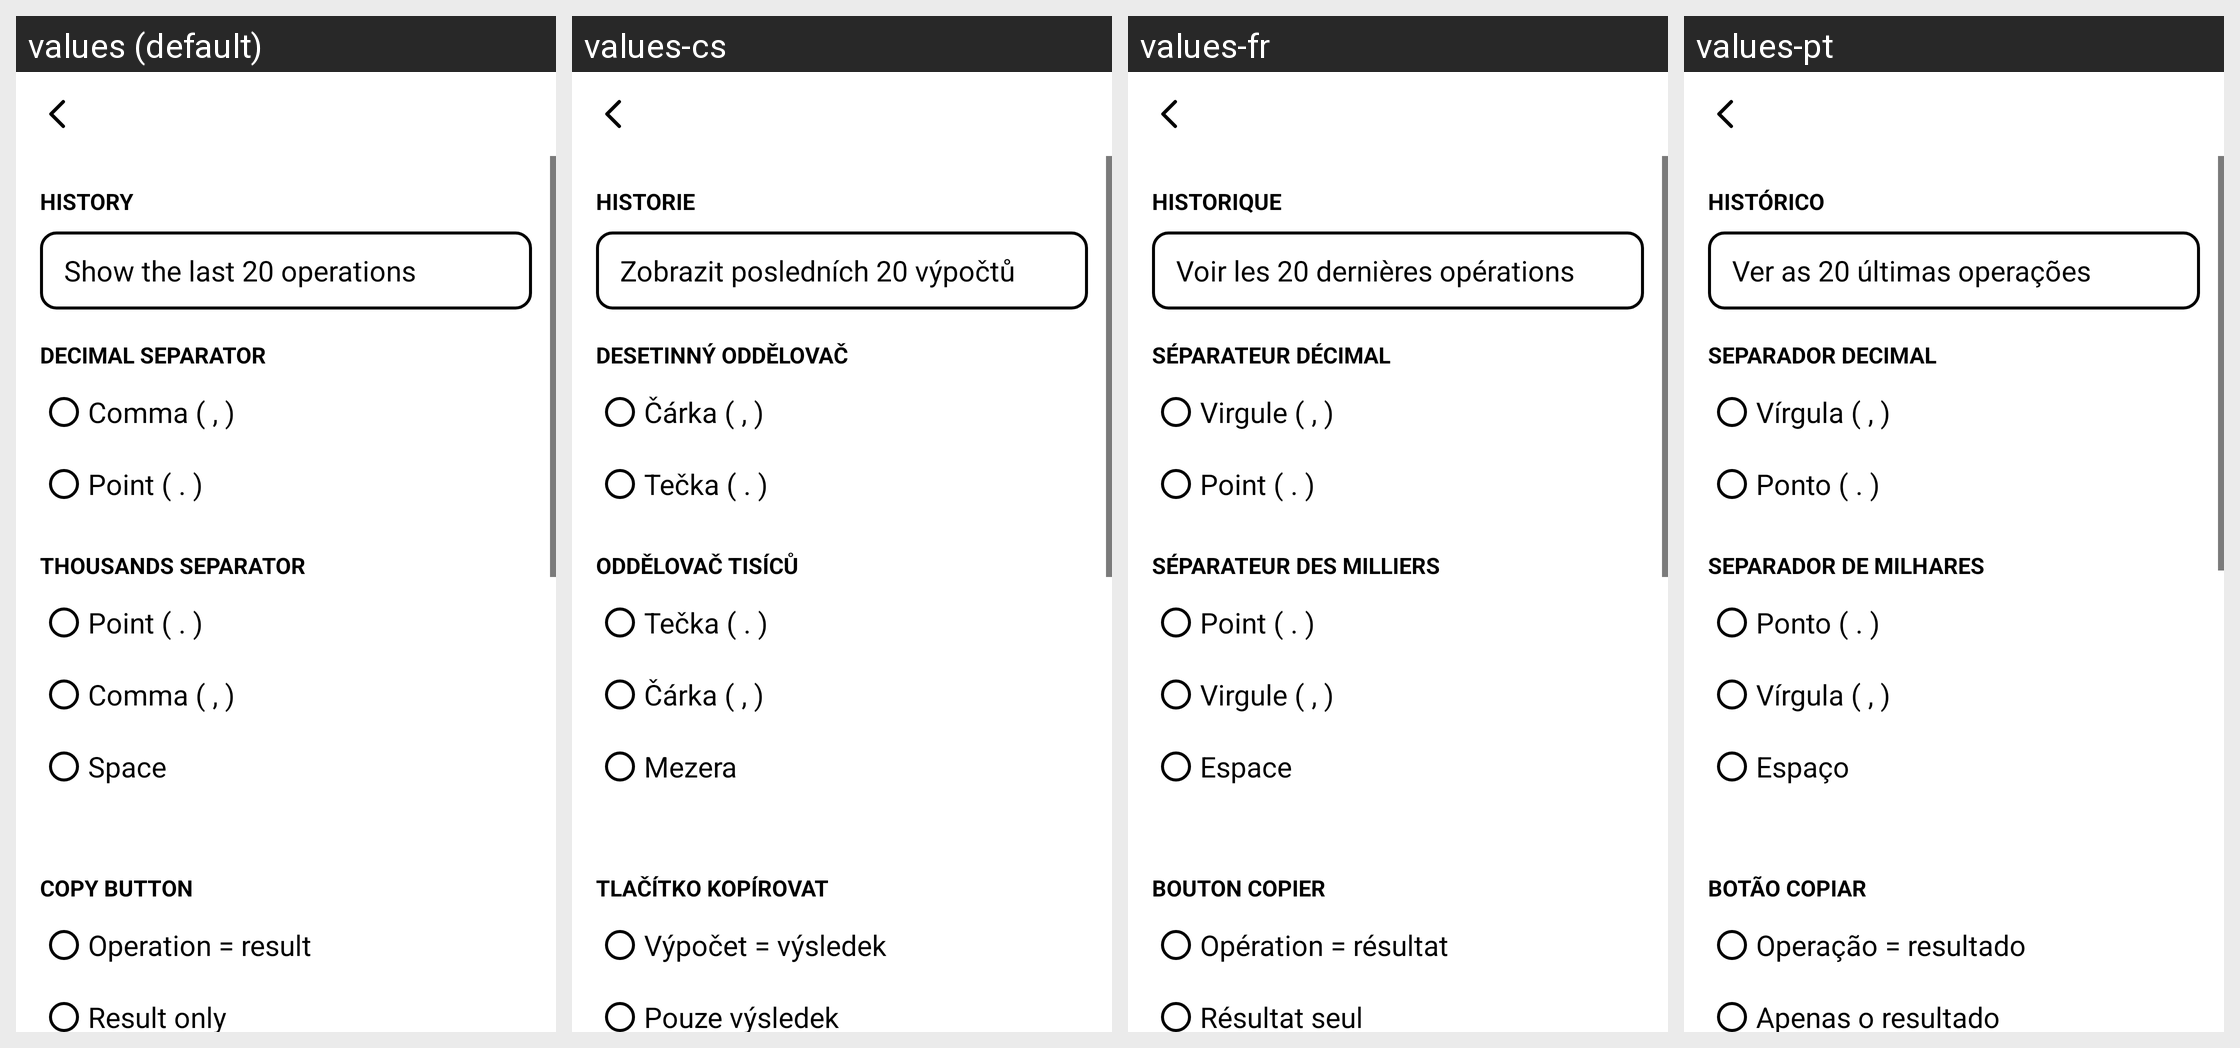

The same Android screen rendered under several of its app's locales, left to right. List the strings drawn on it with the default value and each locale's translation.
Android screen res/layout/activity_settings.xml rendered under 4 locales, left to right: values (default), values-cs, values-fr, values-pt. Device: Nexus 5 (rendered at 1080×1920; each locale shown at half size, 540×960, under a caption strip naming it); theme Theme.PaperCalc.
Other locales in the repository, not shown: values-de, values-es, values-it, values-nl, values-pl, values-sv.
Strings drawn on this screen, with the default value and each locale's value (text and hints the layout hard-codes, and strings that could not be matched under every locale, appear in the picture but are not listed):

history
  values: History
  values-cs: Historie
  values-fr: Historique
  values-pt: Histórico

history_open
  values: Show the last 20 operations
  values-cs: Zobrazit posledních 20 výpočtů
  values-fr: Voir les 20 dernières opérations
  values-pt: Ver as 20 últimas operações

decimal_separator
  values: Decimal separator
  values-cs: Desetinný oddělovač
  values-fr: Séparateur décimal
  values-pt: Separador decimal

sep_comma
  values: Comma ( , )
  values-cs: Čárka ( , )
  values-fr: Virgule ( , )
  values-pt: Vírgula ( , )

sep_point
  values: Point ( . )
  values-cs: Tečka ( . )
  values-fr: Point ( . )
  values-pt: Ponto ( . )

thousands_separator
  values: Thousands separator
  values-cs: Oddělovač tisíců
  values-fr: Séparateur des milliers
  values-pt: Separador de milhares

sep_space
  values: Space
  values-cs: Mezera
  values-fr: Espace
  values-pt: Espaço

copy_mode
  values: Copy button
  values-cs: Tlačítko kopírovat
  values-fr: Bouton copier
  values-pt: Botão copiar

copy_full
  values: Operation = result
  values-cs: Výpočet = výsledek
  values-fr: Opération = résultat
  values-pt: Operação = resultado

copy_result_only
  values: Result only
  values-cs: Pouze výsledek
  values-fr: Résultat seul
  values-pt: Apenas o resultado
